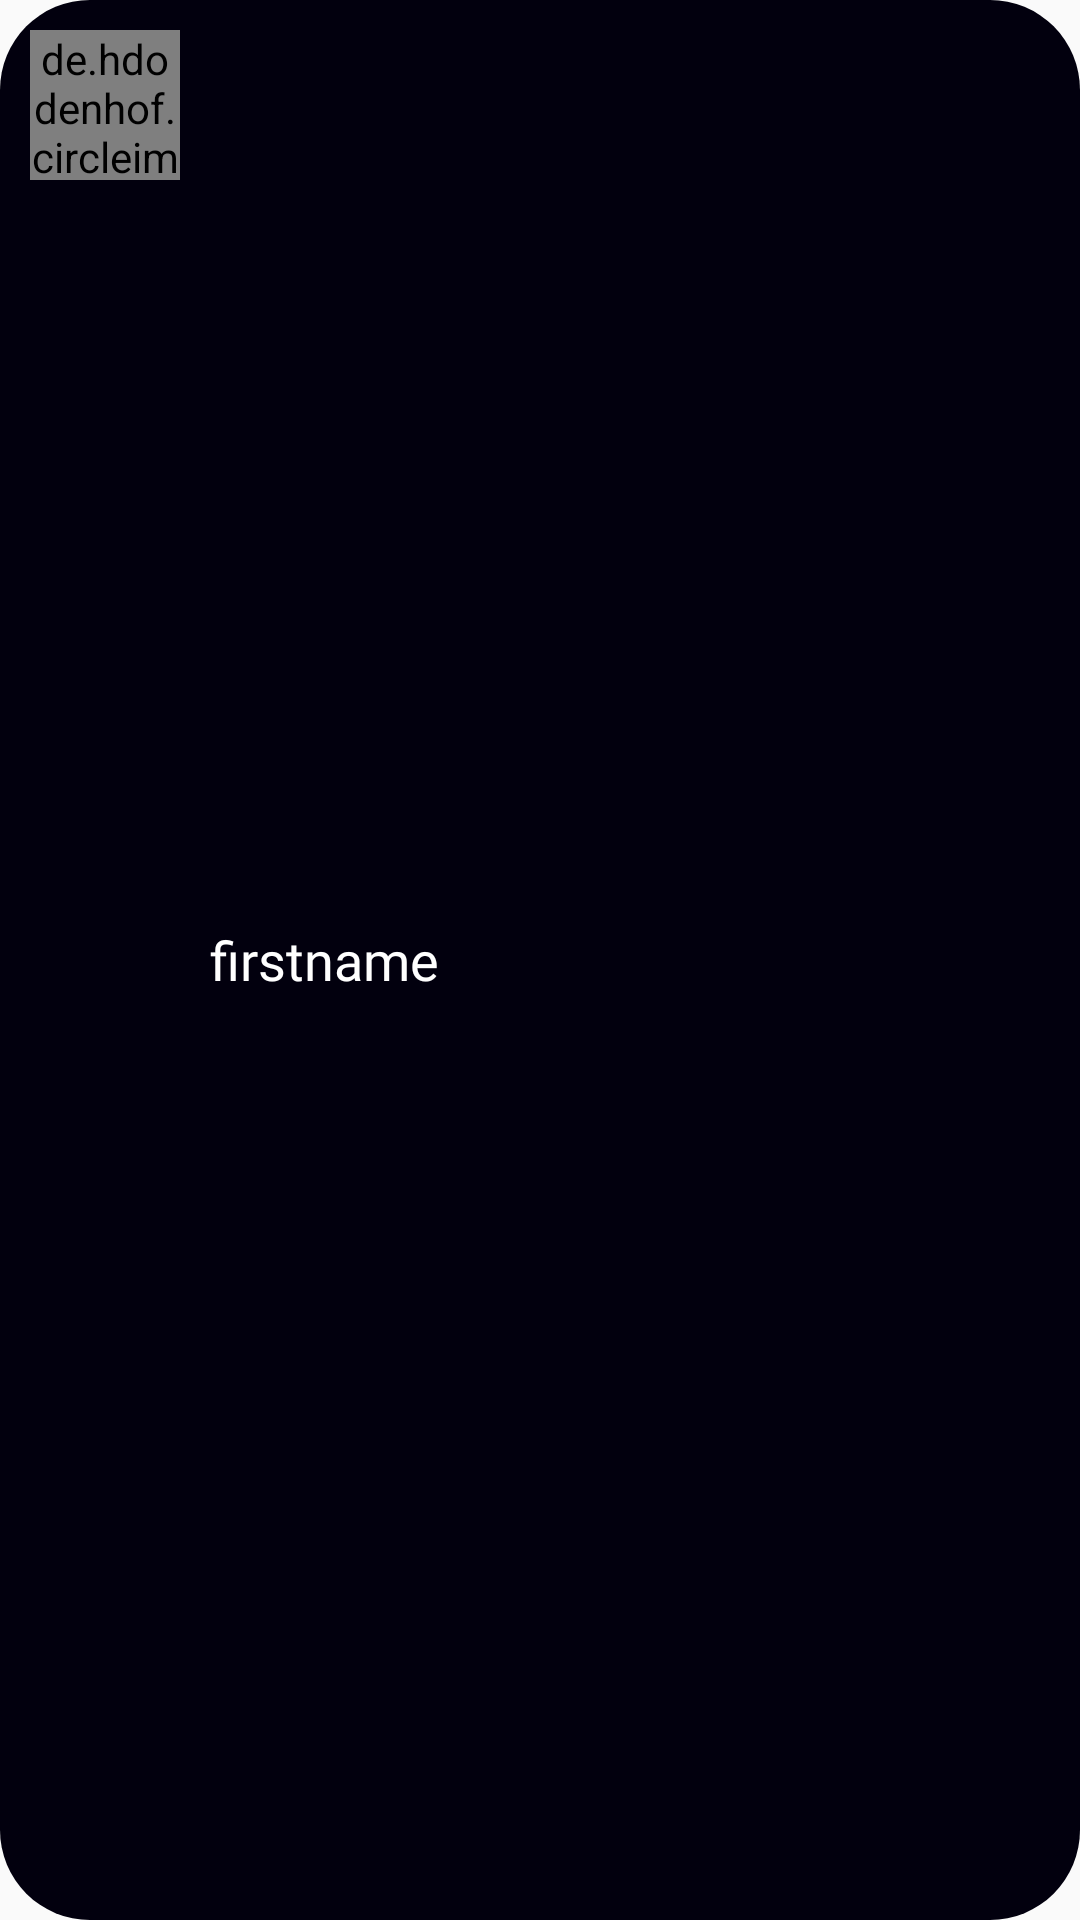

Android layout source for this screen:
<!-- AndroidManifest.xml: application theme AppTheme -->
<!-- res/layout/displayuitems.xml -->
<?xml version="1.0" encoding="utf-8"?>
<RelativeLayout
    xmlns:android="http://schemas.android.com/apk/res/android" android:layout_width="match_parent"
    android:layout_height="wrap_content" android:padding="10dp" android:background="@layout/custom_curved_relative">

        <de.hdodenhof.circleimageview.CircleImageView
            android:layout_width="50dp"
            android:layout_height="50dp"
            android:id="@+id/profile_img"
            android:src="@mipmap/ic_launcher"/>

        <TextView
            android:layout_width="wrap_content"
            android:layout_height="wrap_content"
            android:text="firstname"
            android:textColor="@color/white"
            android:fontFamily="@font/raleway_medium"
            android:id="@+id/user_firstname"
            android:layout_marginLeft="10dp"
            android:layout_centerVertical="true"
            android:textSize="18sp"
            android:layout_toRightOf="@id/profile_img"
            android:layout_toEndOf="@id/profile_img"
            android:layout_marginStart="10dp" />

        <TextView
            android:layout_width="wrap_content"
            android:layout_height="wrap_content"
            android:id="@+id/lastsentmessage"
            android:fontFamily="@font/raleway_medium"
            android:layout_below="@id/user_firstname"
            android:layout_toRightOf="@id/profile_img"
            android:layout_marginTop="5dp"
            android:paddingTop="5dp"
            android:textColor="@color/grey"
            android:layout_marginLeft="20dp"
            android:maxLines="1"
            />
</RelativeLayout>
<!-- res/layout/custom_curved_relative.xml (included above) -->
<?xml version="1.0" encoding="utf-8"?>
<selector xmlns:android="http://schemas.android.com/apk/res/android" android:layout_height="match_parent" android:layout_width="match_parent">
    <item>
        <shape android:shape="rectangle">

            <solid android:color="@color/background"/>

            <stroke
                android:color="#000"
                android:width=".00dp"/>
            <corners android:radius="30dp"/>

        </shape>
    </item>
</selector>
<!-- resources referenced by this layout -->
<resources>
  <color name="background">#02000E</color>
  <color name="grey">#A6A6A6</color>
  <color name="white">#FFFFFF</color>
  <style name="AppTheme" parent="Theme.AppCompat.Light.NoActionBar">
          
          <item name="colorPrimary">@color/background</item>
          <item name="colorPrimaryDark">@color/background</item>
          <item name="colorAccent">@color/colorAccent</item>
          <item name="android:textColorHint">@color/white</item>
          <item name="android:actionOverflowButtonStyle">@style/MyActionButtonOverflow</item>
      </style>
  <color name="colorAccent">#03DAC5</color>
  <style name="MyActionButtonOverflow" parent="android:style/Widget.Holo.Light.ActionButton.Overflow">
          <item name="android:src">@drawable/ic_hamburgerwhite</item>
      </style>
</resources>
